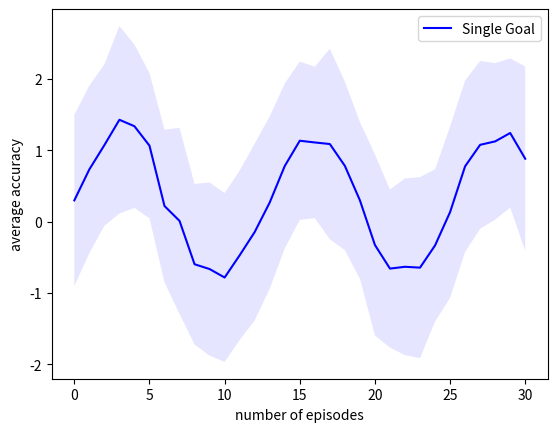

Write Python code to recreate this figure.
import numpy as np
import matplotlib.pyplot as plt
x = np.linspace(0, 15, 31)
data = np.sin(x) + np.random.rand(10, 31) + np.random.randn(10, 1)
mean = np.mean(data, axis = 0)
stddev = np.std(data,axis=0)
step = np.arange(data.shape[1])
plt.plot(step, mean, color = 'blue', linewidth = 1.5)
plt.fill_between(step, mean - stddev, mean + stddev, facecolor = 'blue', alpha = 0.1,
    edgecolor = 'none')
plt.legend(['Single Goal'])
plt.xlabel('number of episodes')
plt.ylabel('average accuracy')
plt.show()

